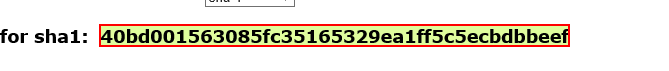
Task: Robotic Enterprise Framework
Workflow: SHA1Online_GetHashCode

Step 1: get-text from the element in window 'SHA1 online'
